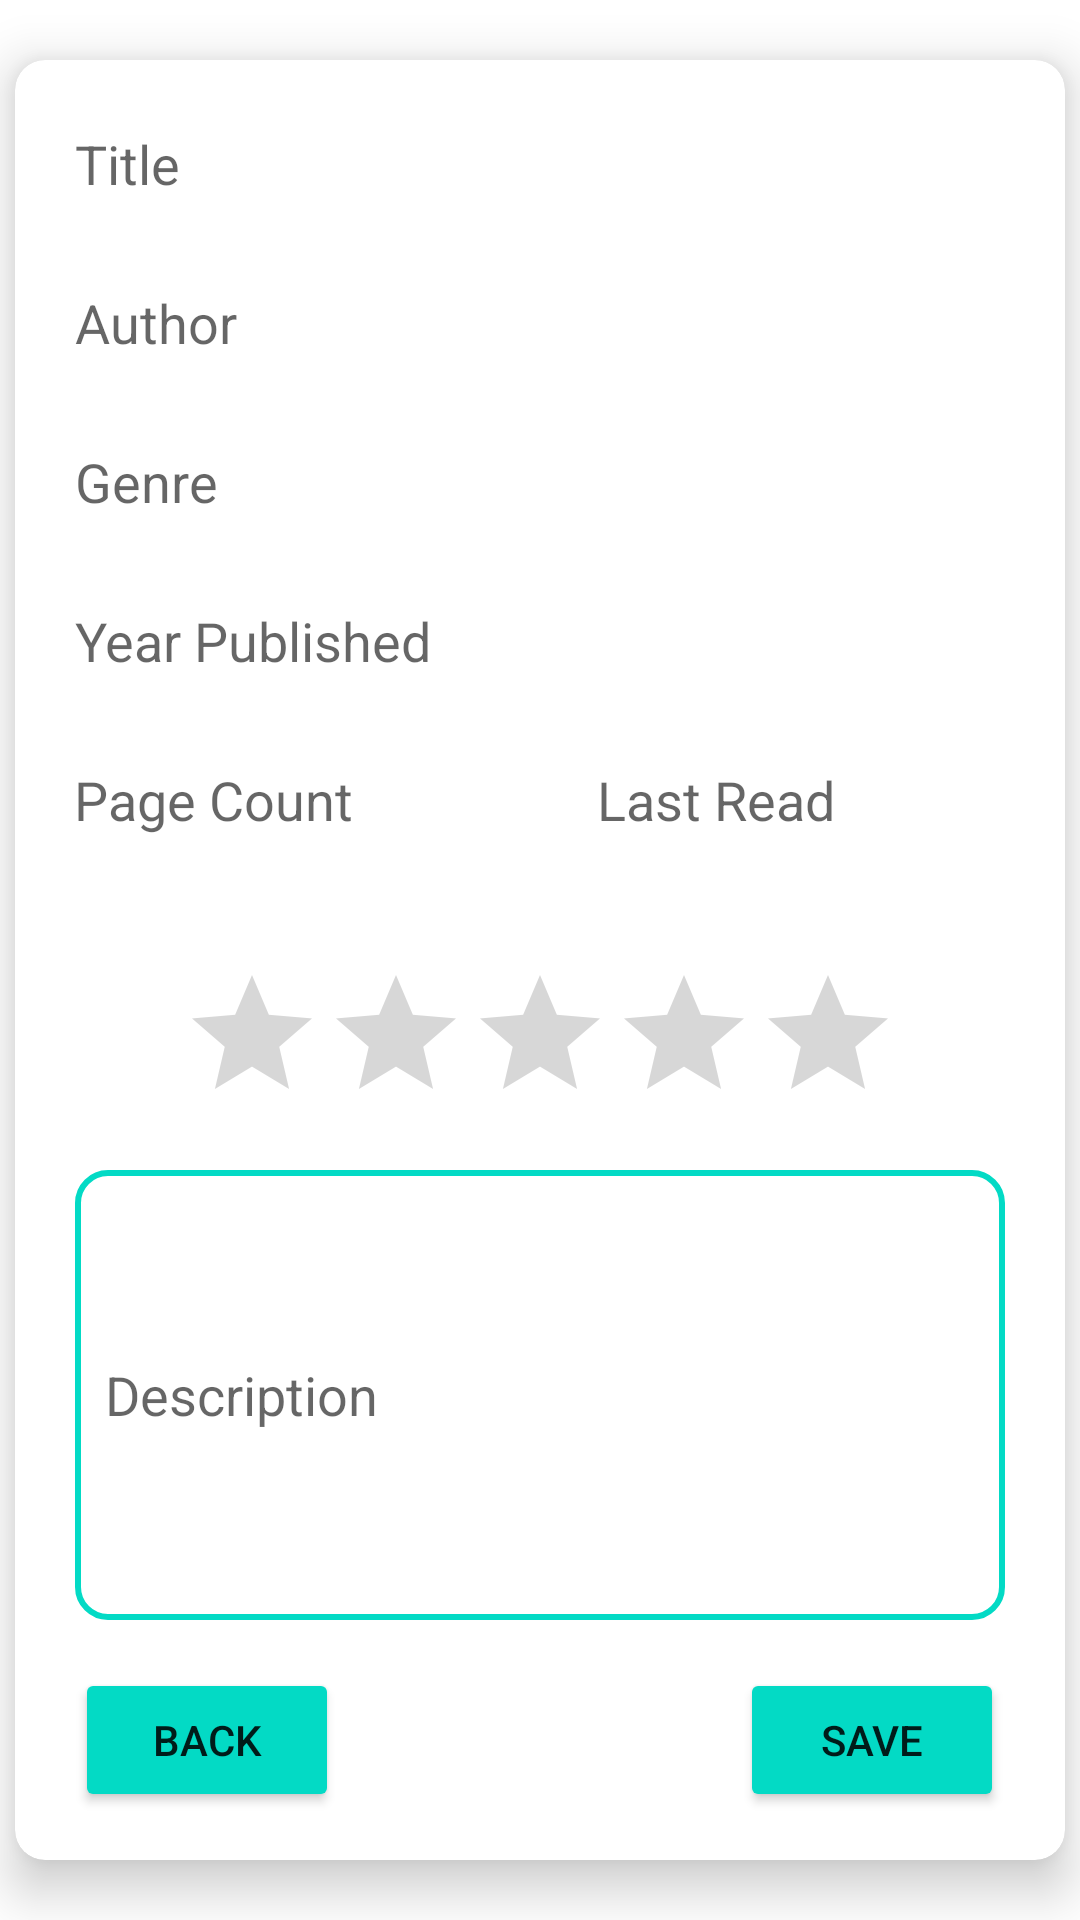

Reconstruct the res/layout file that produces this screen, plus the resources it refers to.
<!-- AndroidManifest.xml: application theme Theme.Midterm -->
<!-- res/layout/activity_add_book.xml -->
<?xml version="1.0" encoding="utf-8"?>
<androidx.constraintlayout.widget.ConstraintLayout
    xmlns:android="http://schemas.android.com/apk/res/android"
    xmlns:app="http://schemas.android.com/apk/res-auto"
    xmlns:tools="http://schemas.android.com/tools"
    android:layout_width="match_parent"
    android:layout_height="match_parent">

    <androidx.cardview.widget.CardView
        android:layout_width="350dp"
        android:layout_height="600dp"
        android:stateListAnimator="@animator/lift_on_touch"
        app:cardCornerRadius="10dp"
        app:cardElevation="10dp"
        app:layout_constraintBottom_toBottomOf="parent"
        app:layout_constraintEnd_toEndOf="parent"
        app:layout_constraintStart_toStartOf="parent"
        app:layout_constraintTop_toTopOf="parent">

        <ScrollView
            android:layout_width="match_parent"
            android:layout_height="match_parent"
            android:fillViewport="true"
            android:scrollbarAlwaysDrawVerticalTrack="true"
            android:scrollbars="vertical">

            <androidx.constraintlayout.widget.ConstraintLayout
                android:layout_width="match_parent"
                android:layout_height="match_parent">

                <EditText
                    android:id="@+id/etTitle"
                    android:layout_width="match_parent"
                    android:layout_height="45dp"
                    android:layout_marginTop="12dp"
                    android:hint="Title"
                    android:tag="Title"
                    android:layout_marginHorizontal="20dp"
                    android:background="@null"
                    app:layout_constraintEnd_toEndOf="parent"
                    app:layout_constraintHorizontal_bias="0.31"
                    app:layout_constraintStart_toStartOf="parent"
                    app:layout_constraintTop_toTopOf="parent" />

                <EditText
                    android:id="@+id/etAuthor"
                    android:layout_width="match_parent"
                    android:layout_height="45dp"
                    android:layout_marginTop="8dp"
                    android:hint="Author"
                    android:tag="Author"
                    android:layout_marginHorizontal="20dp"
                    android:background="@null"
                    app:layout_constraintEnd_toEndOf="parent"
                    app:layout_constraintHorizontal_bias="0.137"
                    app:layout_constraintStart_toStartOf="parent"
                    app:layout_constraintTop_toBottomOf="@+id/etTitle" />

                <AutoCompleteTextView
                    android:id="@+id/actvGenre"
                    android:layout_width="match_parent"
                    android:layout_height="45dp"
                    android:layout_marginTop="8dp"
                    android:hint="Genre"
                    android:layout_marginHorizontal="20dp"
                    android:background="@null"
                    app:layout_constraintEnd_toEndOf="parent"
                    app:layout_constraintHorizontal_bias="0.137"
                    app:layout_constraintStart_toStartOf="parent"
                    app:layout_constraintTop_toBottomOf="@+id/etAuthor" />

                <EditText
                    android:id="@+id/etPublishDate"
                    android:layout_width="match_parent"
                    android:layout_height="45dp"
                    android:layout_marginTop="8dp"
                    android:hint="Year Published"
                    android:layout_marginHorizontal="20dp"
                    android:background="@null"
                    app:layout_constraintEnd_toEndOf="parent"
                    app:layout_constraintHorizontal_bias="0.137"
                    app:layout_constraintStart_toStartOf="parent"
                    app:layout_constraintTop_toBottomOf="@+id/actvGenre" />

                <EditText
                    android:id="@+id/etPageCount"
                    android:layout_width="125dp"
                    android:layout_height="45dp"
                    android:layout_marginTop="8dp"
                    android:background="@null"
                    android:hint="Page Count"
                    android:tag="Page Count"
                    app:layout_constraintEnd_toEndOf="parent"
                    app:layout_constraintHorizontal_bias="0.088"
                    app:layout_constraintStart_toStartOf="parent"
                    app:layout_constraintTop_toBottomOf="@+id/etPublishDate" />

                <EditText
                    android:id="@+id/etLastRead"
                    android:layout_width="125dp"
                    android:layout_height="45dp"
                    android:layout_marginTop="8dp"
                    android:hint="Last Read"
                    android:background="@null"
                    android:clickable="false"
                    android:focusable="false"
                    android:cursorVisible="false"
                    android:focusableInTouchMode="false"
                    app:layout_constraintEnd_toEndOf="parent"
                    app:layout_constraintHorizontal_bias="0.862"
                    app:layout_constraintStart_toStartOf="parent"
                    app:layout_constraintTop_toBottomOf="@+id/etPublishDate" />

                <RatingBar
                    android:id="@+id/ratingBar"
                    android:layout_width="wrap_content"
                    android:layout_height="wrap_content"
                    android:layout_marginTop="32dp"
                    android:numStars="5"
                    app:layout_constraintEnd_toEndOf="parent"
                    app:layout_constraintStart_toStartOf="parent"
                    app:layout_constraintTop_toBottomOf="@+id/etPageCount" />

                <EditText
                    android:id="@+id/etDescription"
                    android:layout_width="match_parent"
                    android:layout_height="150dp"
                    android:layout_marginTop="12dp"
                    android:layout_marginHorizontal="20dp"
                    android:background="@drawable/edittext_rounded_corners_border"
                    android:hint="Description"
                    android:paddingHorizontal="10dp"
                    android:tag="Description"
                    app:layout_constraintEnd_toEndOf="parent"
                    app:layout_constraintStart_toStartOf="parent"
                    app:layout_constraintTop_toBottomOf="@+id/ratingBar" />

                <Button
                    android:id="@+id/btnBack"
                    android:layout_width="wrap_content"
                    android:layout_height="wrap_content"
                    android:layout_marginBottom="16dp"
                    android:backgroundTint="@color/teal_200"
                    android:text="Back"
                    app:layout_constraintBottom_toBottomOf="parent"
                    app:layout_constraintEnd_toEndOf="parent"
                    app:layout_constraintHorizontal_bias="0.076"
                    app:layout_constraintStart_toStartOf="parent" />

                <Button
                    android:id="@+id/btnSaveNewBook"
                    android:layout_width="wrap_content"
                    android:layout_height="wrap_content"
                    android:layout_marginTop="16dp"
                    android:backgroundTint="@color/teal_200"
                    android:text="Save"
                    app:layout_constraintEnd_toEndOf="parent"
                    app:layout_constraintHorizontal_bias="0.923"
                    app:layout_constraintStart_toStartOf="parent"
                    app:layout_constraintTop_toBottomOf="@+id/etDescription" />

            </androidx.constraintlayout.widget.ConstraintLayout>
        </ScrollView>
    </androidx.cardview.widget.CardView>
</androidx.constraintlayout.widget.ConstraintLayout>
<!-- resources referenced by this layout -->
<resources>
  <color name="teal_200">#FF03DAC5</color>
  <!-- drawable edittext_rounded_corners_border (drawable) -->
  <?xml version="1.0" encoding="utf-8"?>
  <selector xmlns:android="http://schemas.android.com/apk/res/android">
      <item>
          <shape android:shape="rectangle">
              <stroke android:color="@color/teal_200" android:width="2dp"/>
              <corners android:radius="10dp"/>
              
          </shape>
      </item>
  </selector>
  <style name="Theme.Midterm" parent="Theme.MaterialComponents.DayNight.NoActionBar">
          
          <item name="colorPrimary">@color/black</item>
          <item name="colorPrimaryVariant">@color/black</item>
          <item name="colorOnPrimary">@color/white</item>
  
          
          <item name="colorSecondary">@color/teal_200</item>
          <item name="colorSecondaryVariant">@color/teal_700</item>
          <item name="colorOnSecondary">@color/black</item>
          
          <item name="android:statusBarColor" tools:targetApi="l">?attr/colorPrimaryVariant</item>
          
      </style>
  <color name="black">#FF000000</color>
  <color name="white">#FFFFFFFF</color>
  <color name="teal_700">#FF018786</color>
</resources>
